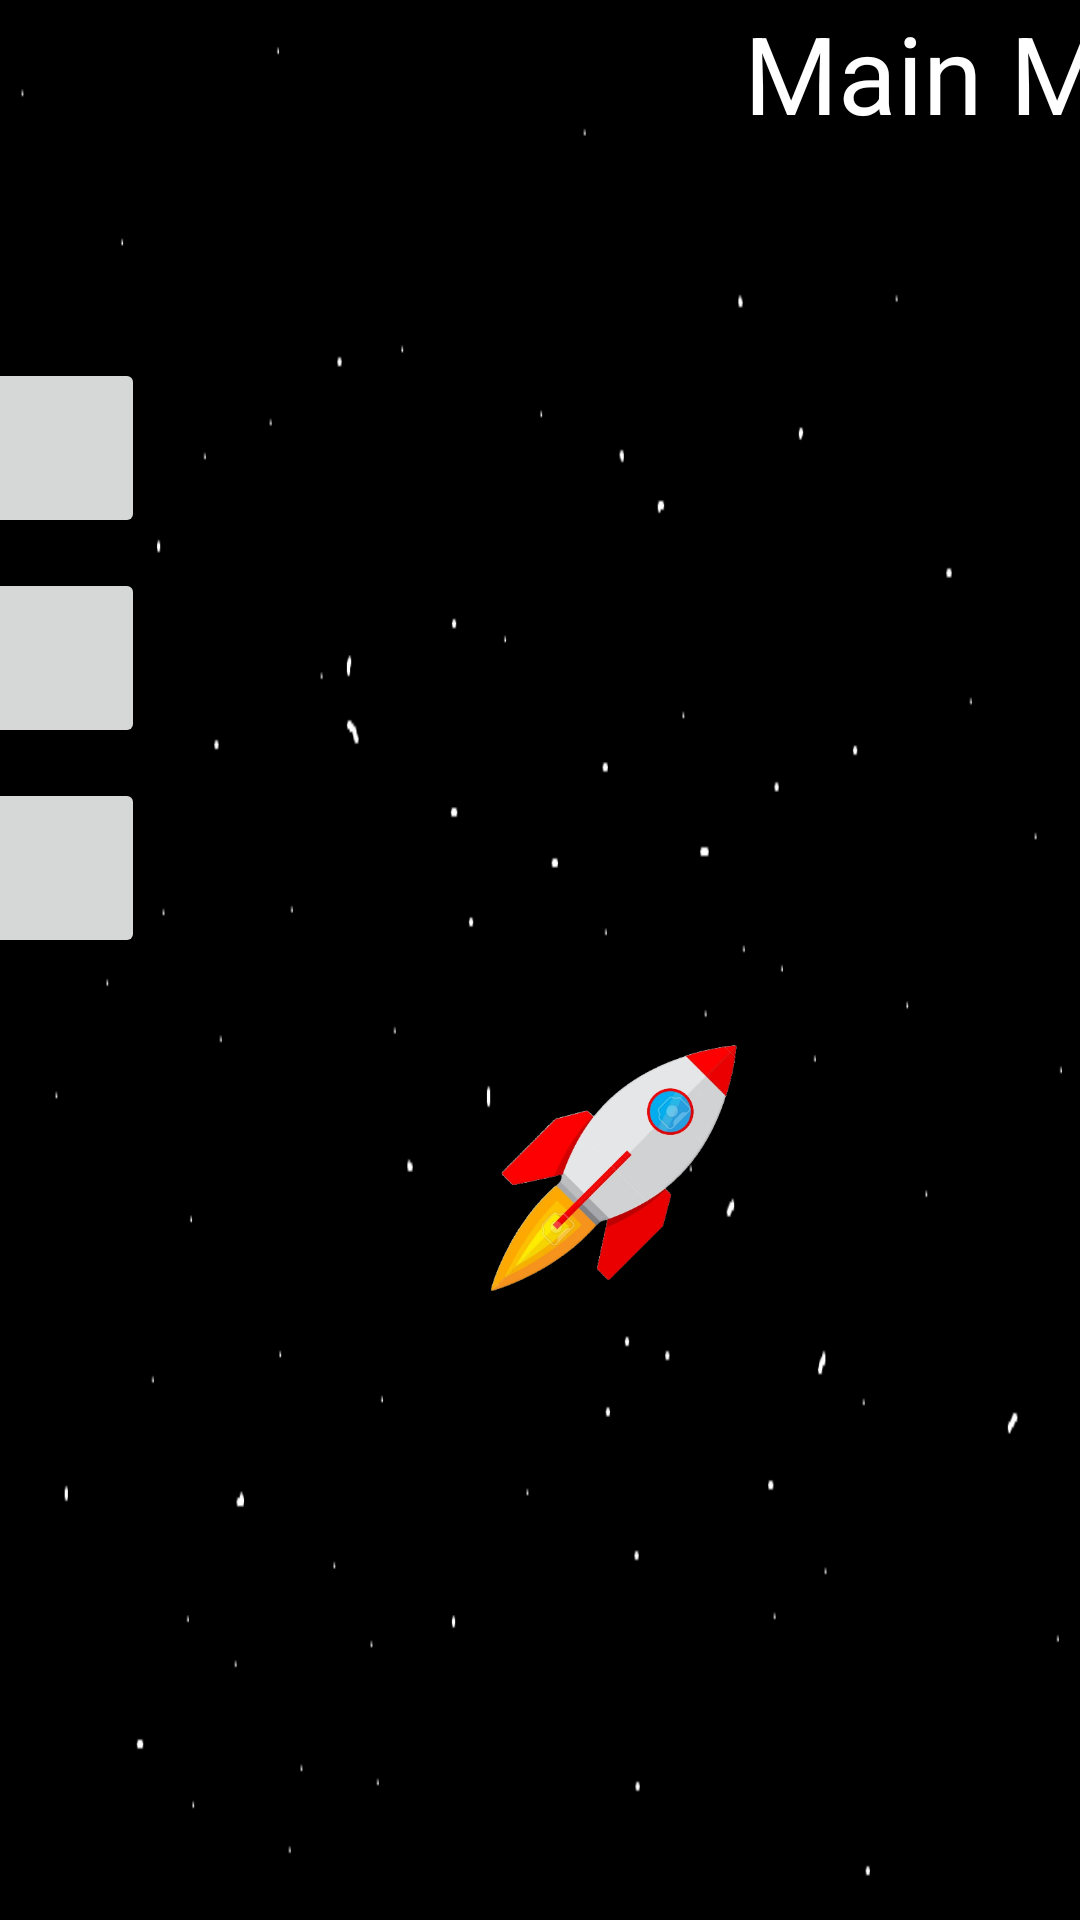

Here is an Android app screen rendered from its layout file. Give the layout XML and the strings, colors and styles it references.
<!-- AndroidManifest.xml: activity theme AppTheme.NoActionBar -->
<!-- res/layout/activity_menu.xml -->
<?xml version="1.0" encoding="utf-8"?>
<androidx.constraintlayout.widget.ConstraintLayout xmlns:android="http://schemas.android.com/apk/res/android"
    xmlns:app="http://schemas.android.com/apk/res-auto"
    xmlns:tools="http://schemas.android.com/tools"
    android:layout_width="match_parent"
    android:layout_height="match_parent"
    android:background="@drawable/space"
    app:layout_behavior="@string/appbar_scrolling_view_behavior">

    <LinearLayout
        android:layout_width="344dp"
        android:layout_height="247dp"
        android:layout_alignParentTop="true"
        android:layout_alignParentEnd="true"
        android:layout_alignParentBottom="true"
        android:layout_marginStart="10dp"
        android:layout_marginTop="96dp"
        android:layout_marginEnd="312dp"
        android:layout_marginBottom="10dp"
        android:gravity="center"
        android:orientation="vertical"
        app:layout_constraintBottom_toBottomOf="parent"
        app:layout_constraintEnd_toEndOf="parent"
        app:layout_constraintHorizontal_bias="1.0"
        app:layout_constraintStart_toStartOf="parent"
        app:layout_constraintTop_toTopOf="parent"
        app:layout_constraintVertical_bias="0.0">

        <Button
            android:id="@+id/playButton"
            android:layout_width="match_parent"
            android:layout_height="60dp"
            android:text="@string/PlayGame" />

        <Space
            android:layout_width="match_parent"
            android:layout_height="10dp" />

        <Button
            android:id="@+id/optionsButton"
            android:layout_width="match_parent"
            android:layout_height="60dp"
            android:text="@string/Options" />

        <Space
            android:layout_width="match_parent"
            android:layout_height="10dp" />

        <Button
            android:id="@+id/helpButton"
            android:layout_width="match_parent"
            android:layout_height="60dp"
            android:text="@string/Help" />

    </LinearLayout>

    <TextView
        android:id="@+id/MainMenu"
        android:layout_width="wrap_content"
        android:layout_height="wrap_content"
        android:layout_alignParentEnd="true"
        android:layout_alignParentBottom="true"
        android:layout_marginStart="248dp"
        android:text="@string/MainMenu"
        android:textColor="#FFFFFF"
        android:textSize="36sp"
        app:layout_constraintStart_toStartOf="parent"
        app:layout_constraintTop_toTopOf="parent" />

    <ImageView
        android:id="@+id/imageView"
        android:layout_width="247dp"
        android:layout_height="137dp"
        android:layout_marginEnd="32dp"
        app:layout_constraintBottom_toBottomOf="parent"
        app:layout_constraintEnd_toEndOf="parent"
        app:layout_constraintTop_toTopOf="parent"
        app:layout_constraintVertical_bias="0.638"
        app:srcCompat="@drawable/rocket1" />

</androidx.constraintlayout.widget.ConstraintLayout>
<!-- resources referenced by this layout -->
<resources>
  <!-- drawable rocket1: png bitmap (drawable, 92166 bytes) -->
  <!-- drawable space: png bitmap (drawable, 3758 bytes) -->
  <string name="Help">Help</string>
  <string name="MainMenu">Main Menu</string>
  <string name="Options">Options</string>
  <string name="PlayGame">Play game!</string>
  <style name="AppTheme.NoActionBar">
          <item name="windowActionBar">false</item>
          <item name="windowNoTitle">true</item>
      </style>
</resources>
